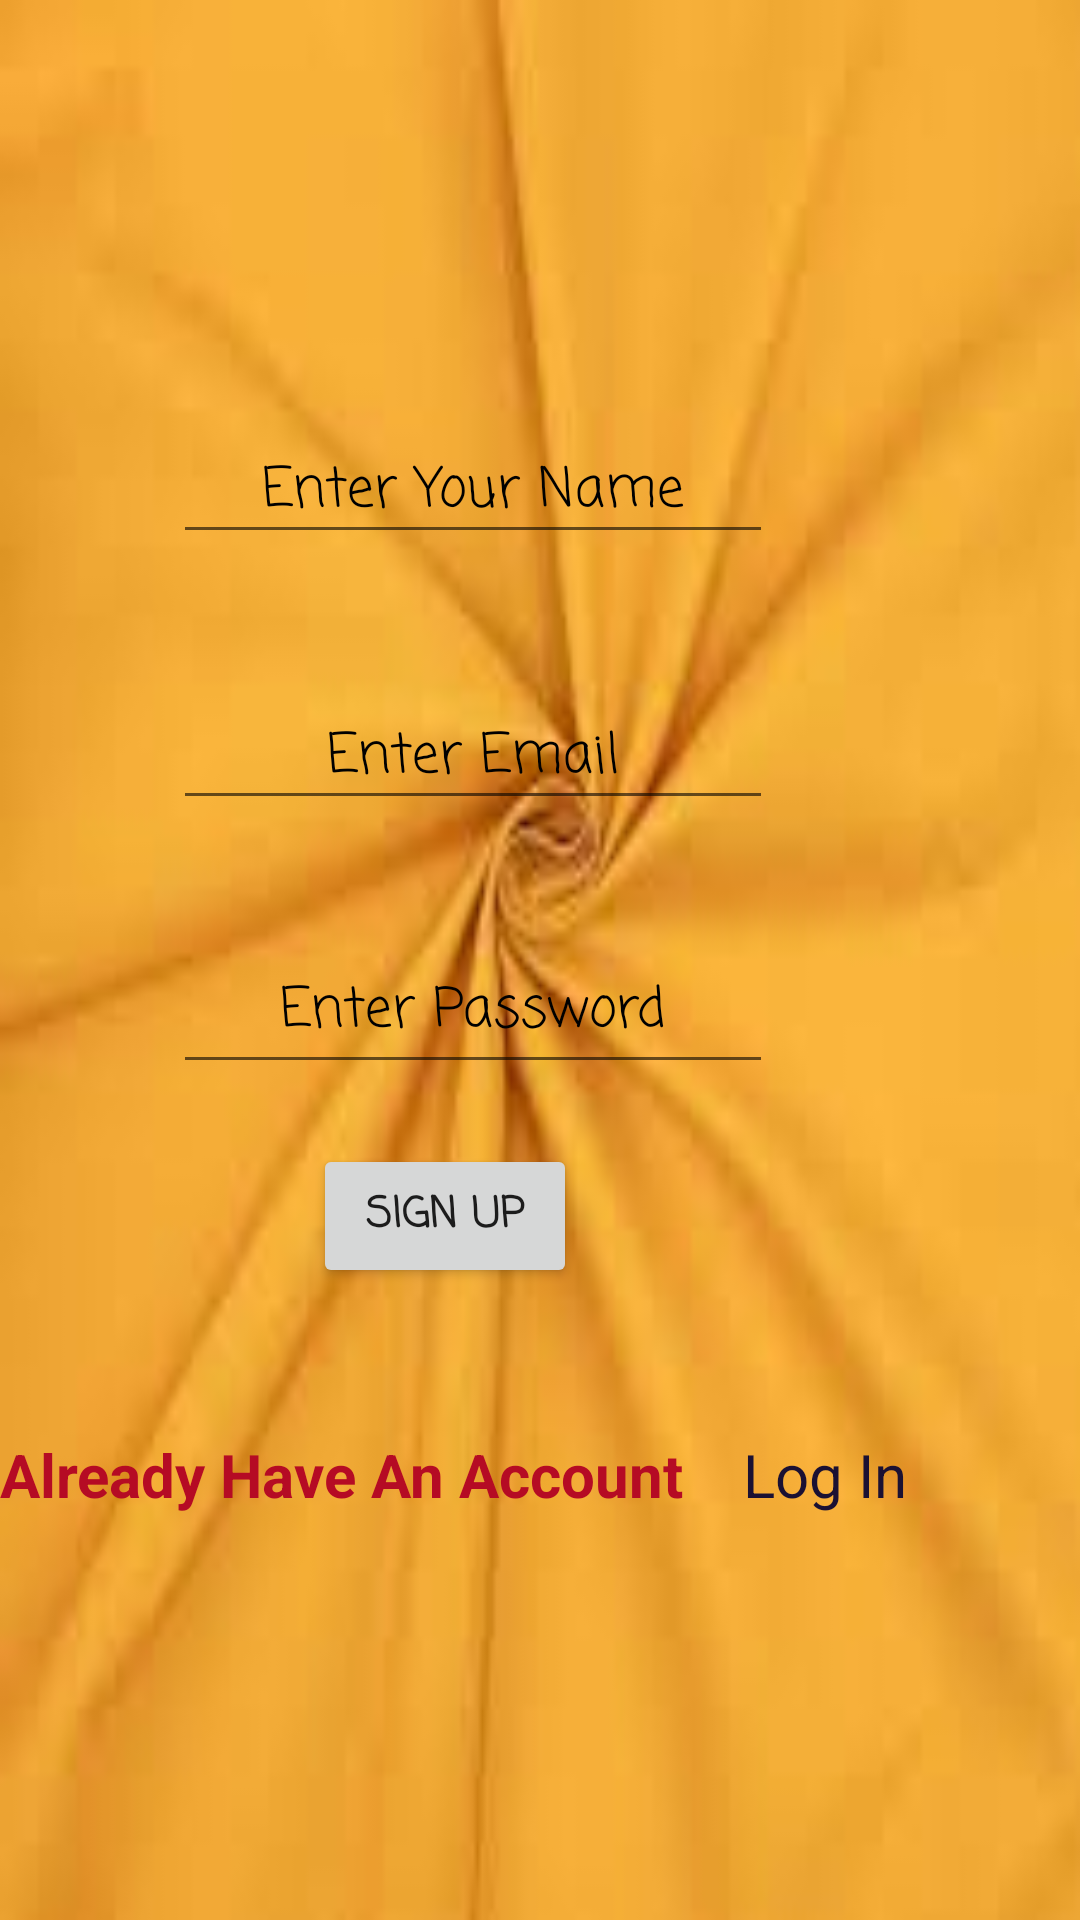

Produce the Android XML layout that renders to this screen, including the resource entries it uses.
<!-- AndroidManifest.xml: application theme Theme.EventPlanning -->
<!-- res/layout/activity_register.xml -->
<?xml version="1.0" encoding="utf-8"?>
<androidx.constraintlayout.widget.ConstraintLayout xmlns:android="http://schemas.android.com/apk/res/android"
    xmlns:app="http://schemas.android.com/apk/res-auto"
    xmlns:tools="http://schemas.android.com/tools"
    android:id="@+id/layout"
    android:layout_width="match_parent"
    android:layout_height="match_parent"
    android:background="@drawable/images"
    android:orientation="vertical"
    tools:context=".RegisterActivity">


    <EditText
        android:id="@+id/mTvName"
        android:layout_width="200dp"
        android:layout_height="wrap_content"
        android:layout_gravity="center"
        android:layout_marginTop="140dp"
        android:ems="10"
        android:fontFamily="casual"
        android:gravity="center"
        android:hint="Enter Your Name"
        android:inputType="textPersonName"
        android:textColorHint="@color/black"
        app:layout_constraintEnd_toEndOf="parent"
        app:layout_constraintHorizontal_bias="0.36"
        app:layout_constraintStart_toStartOf="parent"
        app:layout_constraintTop_toTopOf="parent" />

    <EditText
        android:id="@+id/mTvEmail"
        android:layout_width="200dp"
        android:layout_height="wrap_content"
        android:layout_gravity="center"
        android:layout_marginTop="44dp"
        android:ems="10"
        android:fontFamily="casual"
        android:gravity="center"
        android:hint="Enter Email"
        android:inputType="textEmailAddress"
        android:textColorHint="@color/black"
        app:layout_constraintEnd_toEndOf="parent"
        app:layout_constraintHorizontal_bias="0.36"
        app:layout_constraintStart_toStartOf="parent"
        app:layout_constraintTop_toBottomOf="@+id/mTvName" />

    <EditText
        android:id="@+id/mTvPassword"
        android:layout_width="200dp"
        android:layout_height="wrap_content"
        android:layout_gravity="center"
        android:layout_marginTop="40dp"
        android:ems="10"
        android:fontFamily="casual"
        android:gravity="center"
        android:hint="Enter Password"
        android:inputType="textPassword"
        android:minHeight="48dp"
        android:padding="10dp"
        android:textColorHint="@color/black"
        app:layout_constraintEnd_toEndOf="parent"
        app:layout_constraintHorizontal_bias="0.36"
        app:layout_constraintStart_toStartOf="parent"
        app:layout_constraintTop_toBottomOf="@+id/mTvEmail" />

    <Button
        android:id="@+id/mBtnLogin"
        android:layout_width="wrap_content"
        android:layout_height="wrap_content"
        android:layout_gravity="center"
        android:layout_marginTop="20dp"
        android:fontFamily="casual"
        android:text="Sign Up"
        android:textStyle="bold"
        app:layout_constraintEnd_toEndOf="parent"
        app:layout_constraintHorizontal_bias="0.384"
        app:layout_constraintStart_toStartOf="parent"
        app:layout_constraintTop_toBottomOf="@+id/mTvPassword" />

    <TextView
        android:id="@+id/mTvAccount"
        android:layout_width="wrap_content"
        android:layout_height="wrap_content"
        android:text="Already Have An Account"
        android:textColor="#B50B24"
        android:textSize="20dp"
        android:textStyle="bold"
        app:layout_constraintBottom_toBottomOf="parent"
        app:layout_constraintStart_toStartOf="parent"
        app:layout_constraintTop_toBottomOf="@+id/mBtnLogin"
        app:layout_constraintVertical_bias="0.265" />

    <TextView
        android:id="@+id/mTvLogIn"
        android:layout_width="wrap_content"
        android:layout_height="wrap_content"
        android:text="Log In"
        android:textColor="#1B1133"
        android:textSize="20dp"
        app:layout_constraintBottom_toBottomOf="parent"
        app:layout_constraintEnd_toEndOf="parent"
        app:layout_constraintHorizontal_bias="0.256"
        app:layout_constraintStart_toEndOf="@+id/mTvAccount"
        app:layout_constraintTop_toBottomOf="@+id/mBtnLogin"
        app:layout_constraintVertical_bias="0.265" />


</androidx.constraintlayout.widget.ConstraintLayout>
<!-- resources referenced by this layout -->
<resources>
  <color name="black">#FF000000</color>
  <!-- drawable images: jpeg bitmap (drawable-v24, 3128 bytes) -->
  <style name="Theme.EventPlanning" parent="Theme.MaterialComponents.DayNight.DarkActionBar">
          
          <item name="colorPrimary">@color/purple_500</item>
          <item name="colorPrimaryVariant">@color/purple_700</item>
          <item name="colorOnPrimary">@color/white</item>
          
          <item name="colorSecondary">@color/teal_200</item>
          <item name="colorSecondaryVariant">@color/teal_700</item>
          <item name="colorOnSecondary">@color/black</item>
          
          <item name="android:statusBarColor" tools:targetApi="l">?attr/colorPrimaryVariant</item>
          
      </style>
  <color name="purple_500">#FF6200EE</color>
  <color name="purple_700">#FF3700B3</color>
  <color name="white">#FFFFFFFF</color>
  <color name="teal_200">#FF03DAC5</color>
  <color name="teal_700">#FF018786</color>
</resources>
